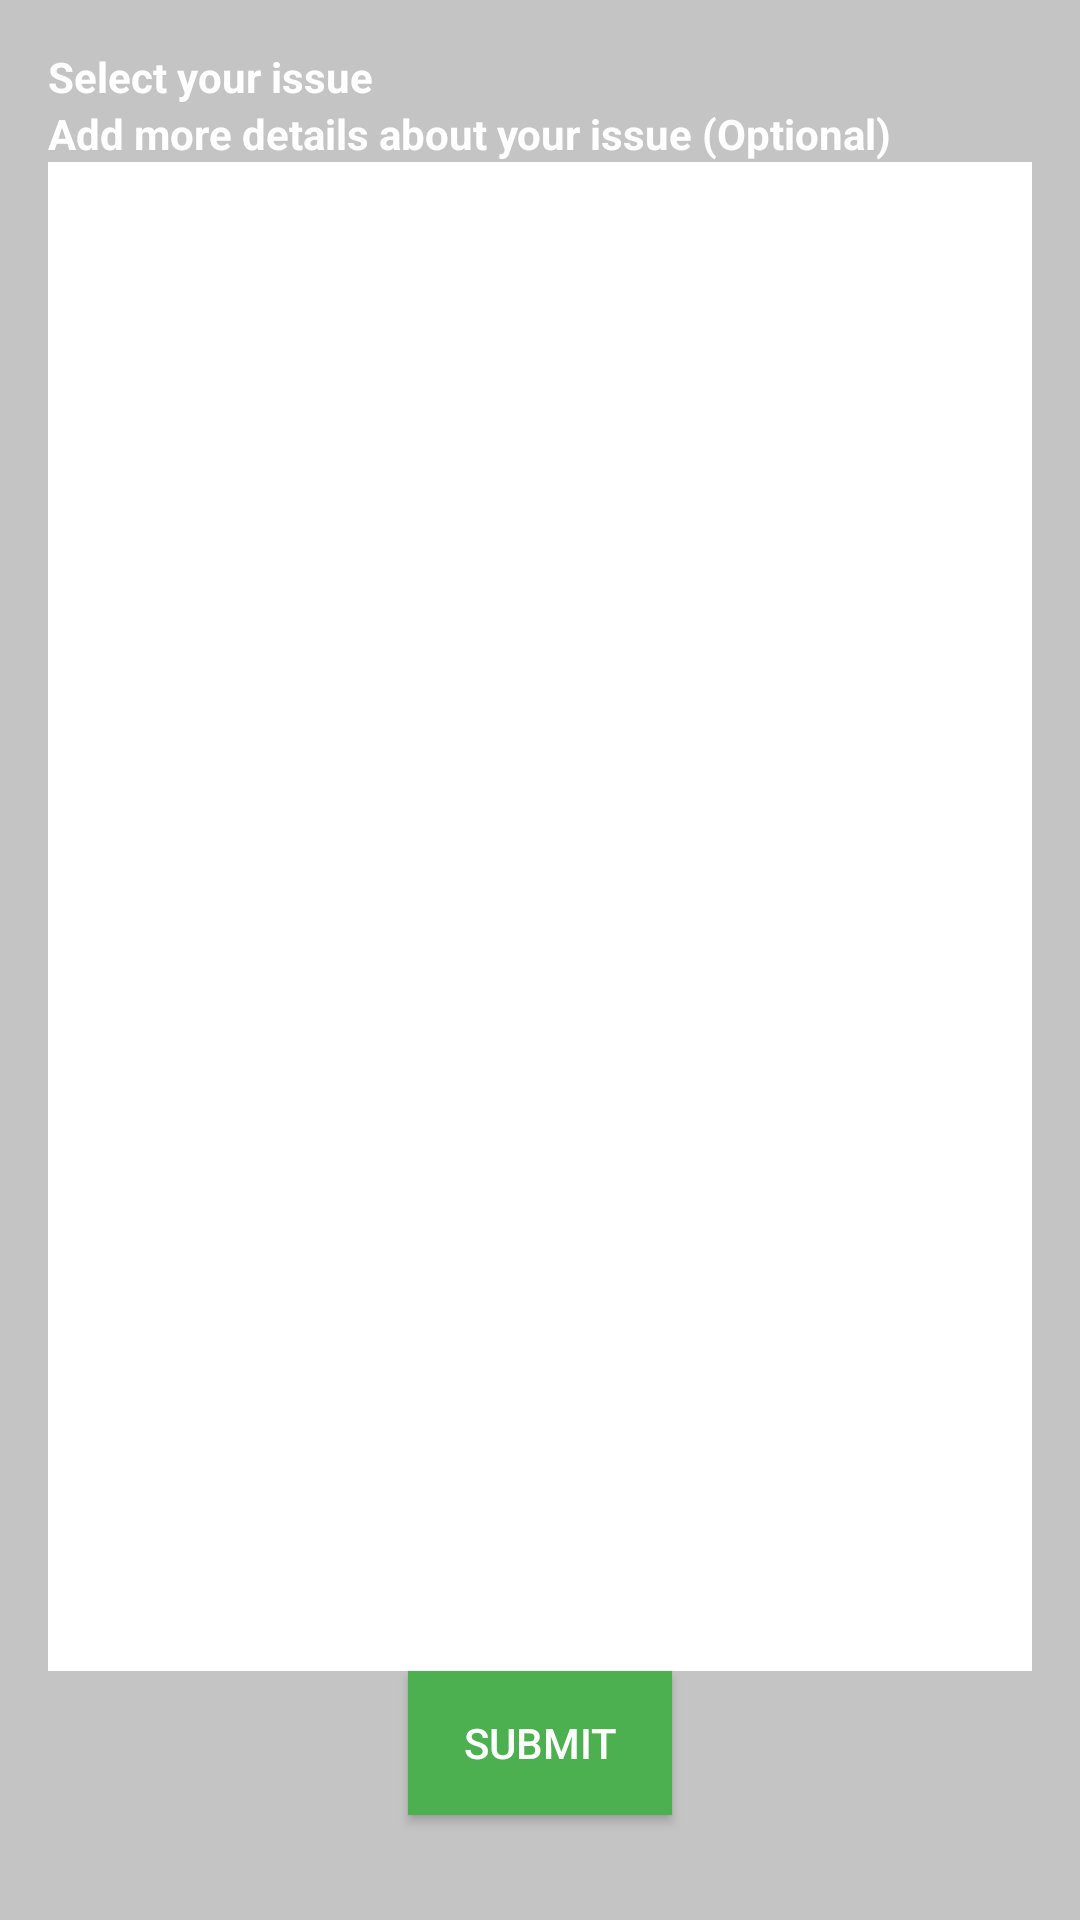

Reconstruct the res/layout file that produces this screen, plus the resources it refers to.
<!-- AndroidManifest.xml: application theme AppTheme -->
<!-- res/layout/activity_feedback_form.xml -->
<?xml version="1.0" encoding="utf-8"?>
<LinearLayout
    xmlns:android="http://schemas.android.com/apk/res/android"
    xmlns:tools="http://schemas.android.com/tools"
    android:layout_width="match_parent"
    android:layout_height="match_parent"
    android:paddingRight="@dimen/activity_horizontal_margin"
    android:paddingLeft="@dimen/activity_horizontal_margin"
    android:paddingTop="@dimen/activity_vertical_margin"
    android:paddingBottom="@dimen/activity_vertical_margin"
    android:background="@color/cardview_shadow_start_color"
    android:orientation="vertical"
    tools:context=".FeedbackForm">

    <TextView
        android:id="@+id/feedback_issue_title"
        android:layout_width="match_parent"
        android:layout_height="wrap_content"
        android:text="@string/feedback_issue_title"
        android:textStyle="bold"
        android:textColor="@color/colorWhite" />

    <ListView
        android:id="@+id/listview_feedback"
        android:layout_width="match_parent"
        android:layout_height="wrap_content"
        android:background="@color/colorWhite" />

    <TextView
        android:id="@+id/textview_feedback_issue_option"
        android:layout_width="match_parent"
        android:layout_height="wrap_content"
        android:text="@string/feedback_issue_optional"
        android:textStyle="bold"
        android:textColor="@color/colorWhite" />

    <EditText
        android:id="@+id/et_feedback"
        android:layout_width="match_parent"
        android:layout_height="0dp"
        android:background="@color/colorWhite"
        android:ems="10"
        android:inputType="textMultiLine"
        android:gravity="top"
        android:layout_weight="1"
        android:paddingLeft="@dimen/activity_horizontal_margin"
        android:paddingRight="@dimen/activity_horizontal_margin"
        android:paddingTop="@dimen/activity_vertical_margin"
        android:paddingBottom="@dimen/activity_vertical_margin"/>

    <Button
        android:id="@+id/feedback_button"
        android:layout_width="wrap_content"
        android:layout_height="wrap_content"
        android:background="@color/shapeGreen"
        android:text="SUBMIT"
        android:layout_gravity="center_horizontal"
        android:textColor="@color/colorWhite" />

    <TextView
        android:id="@+id/tvOutputTest"
        android:layout_width="wrap_content"
        android:layout_height="wrap_content" />

</LinearLayout>
<!-- resources referenced by this layout -->
<resources>
  <color name="colorWhite">#FFFFFF</color>
  <color name="shapeGreen">#4caf50</color>
  <dimen name="activity_horizontal_margin">16dp</dimen>
  <dimen name="activity_vertical_margin">16dp</dimen>
  <string name="feedback_issue_optional">Add more details about your issue (Optional)</string>
  <string name="feedback_issue_title">Select your issue</string>
  <style name="AppTheme" parent="Theme.AppCompat.Light.DarkActionBar">
          
          <item name="colorPrimary">@color/colorPrimary</item>
          <item name="colorPrimaryDark">@color/colorPrimaryDark</item>
          <item name="colorAccent">@color/colorAccent</item>
          <item name="preferenceTheme">@style/PreferenceThemeOverlay</item>
  
      </style>
  <color name="colorPrimary">#3F51B5</color>
  <color name="colorPrimaryDark">#303F9F</color>
  <color name="colorAccent">#FF4081</color>
</resources>
